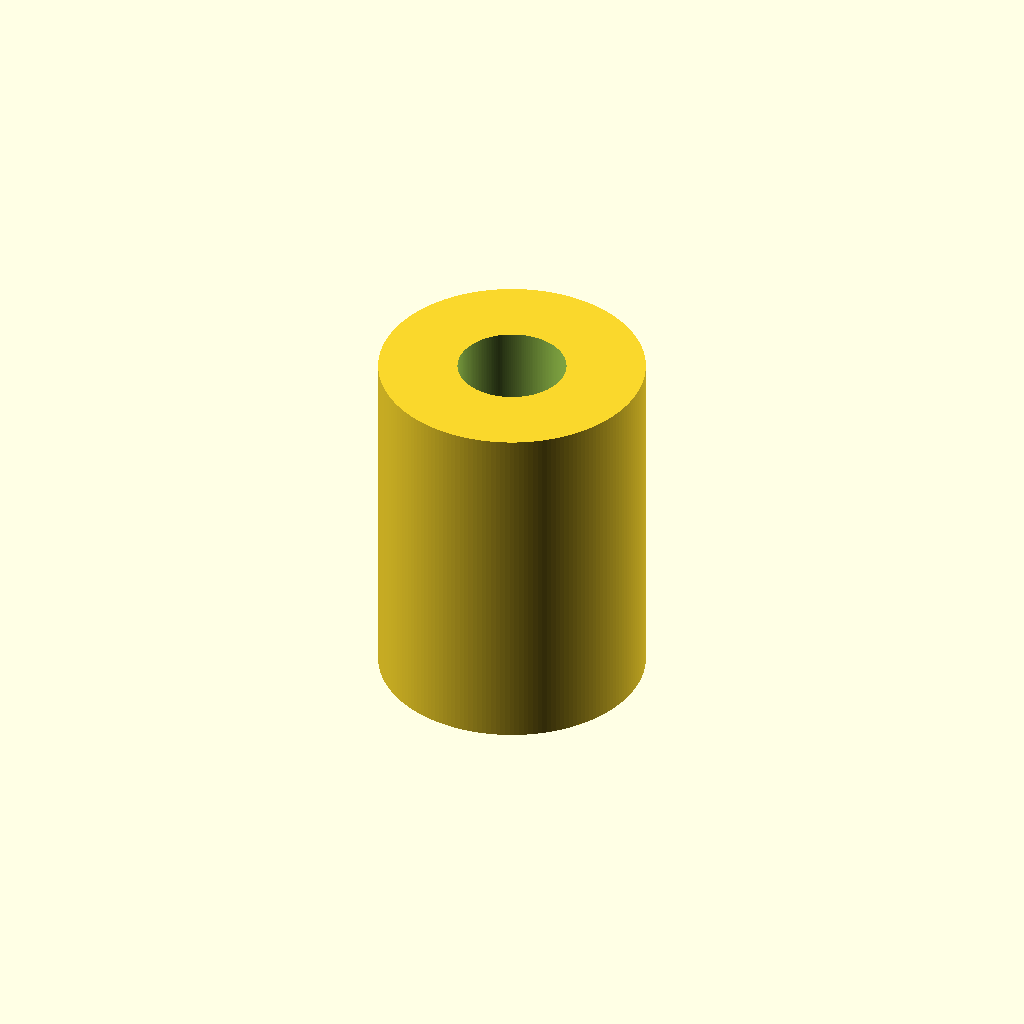
Cell 1: the model at its default parameters.
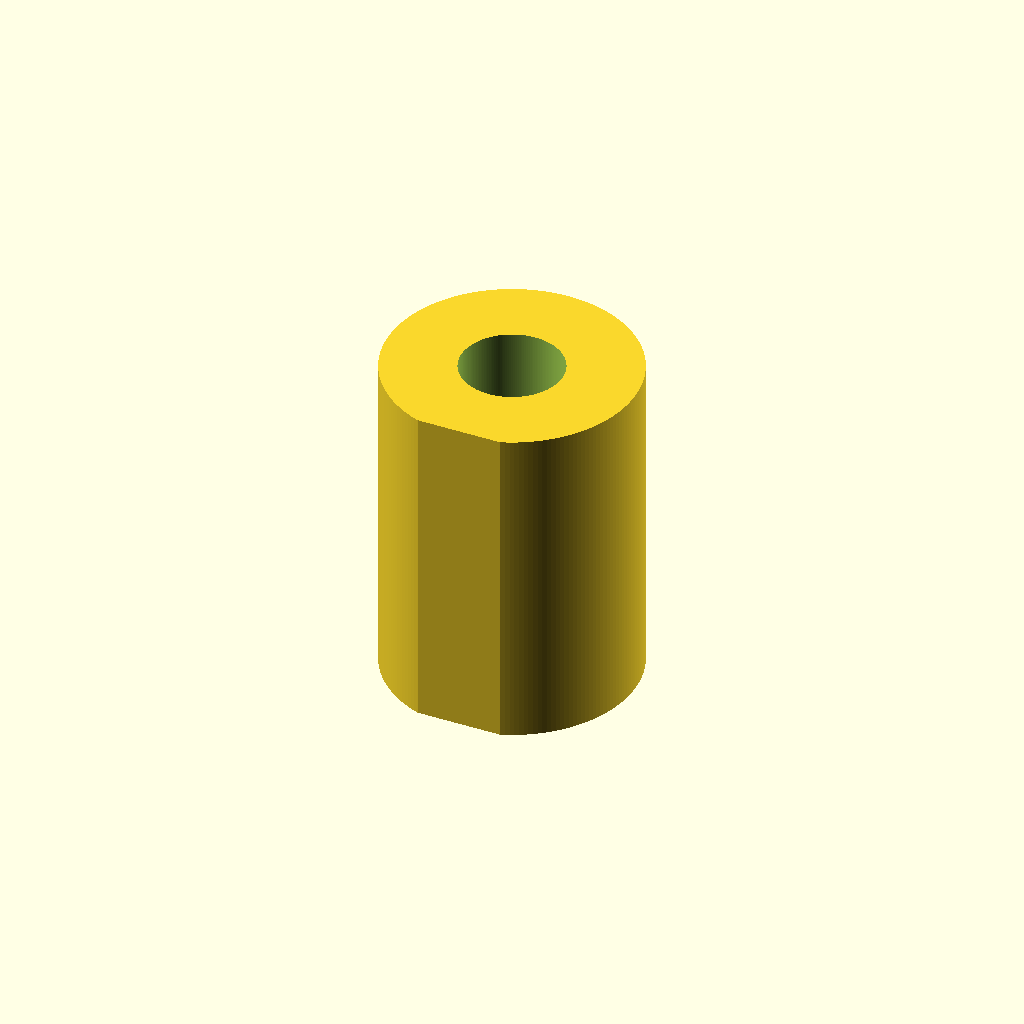
Cell 2: flat_edge = true (everything else at default).
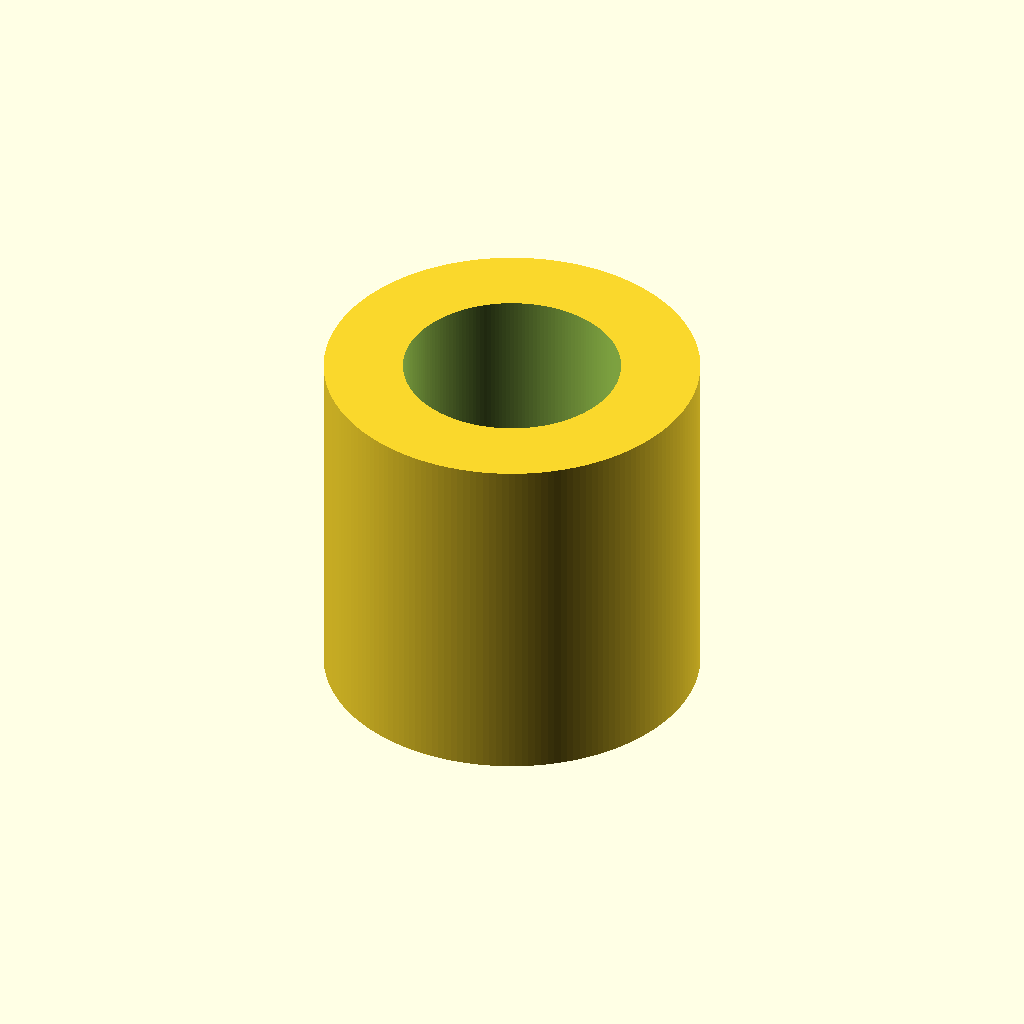
Cell 3 — inner_diameter set to 11, the other parameters unchanged.
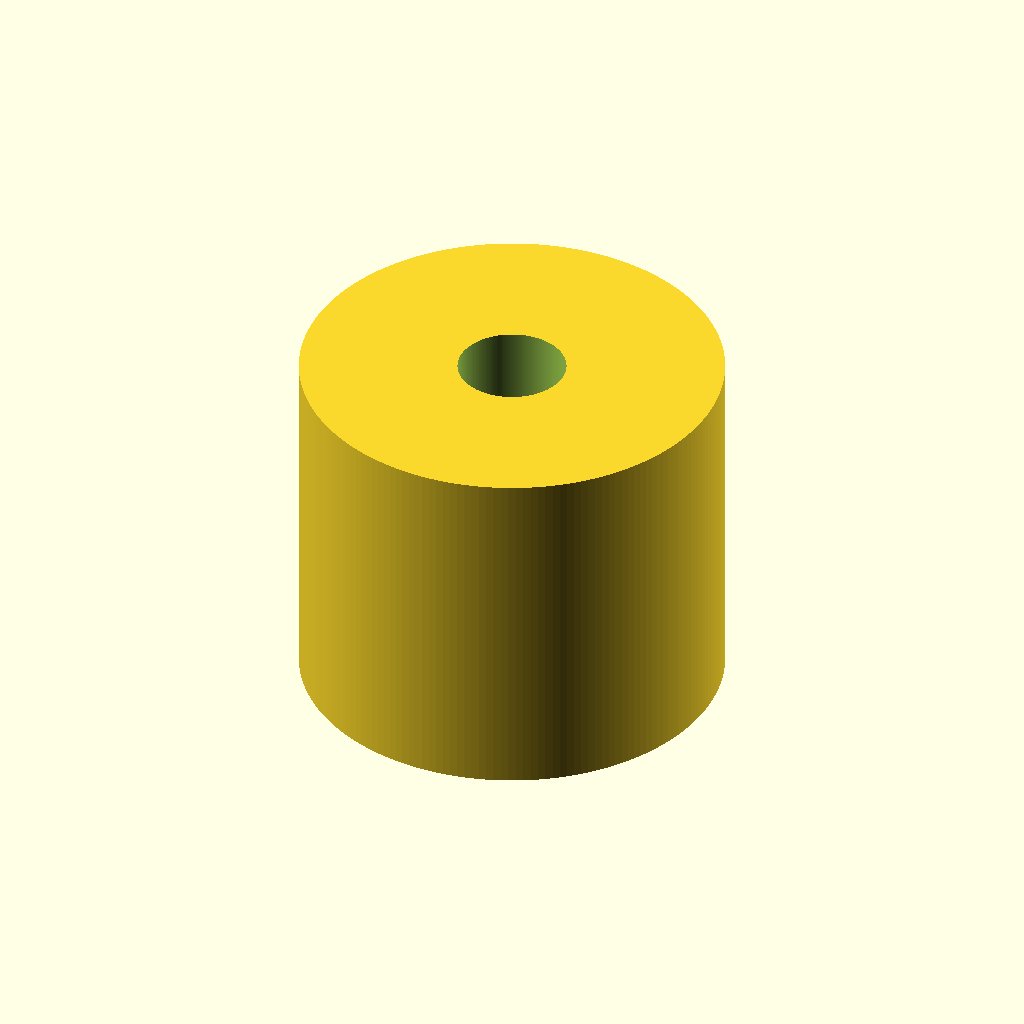
Cell 4: wall_thickness = 8 (everything else at default).
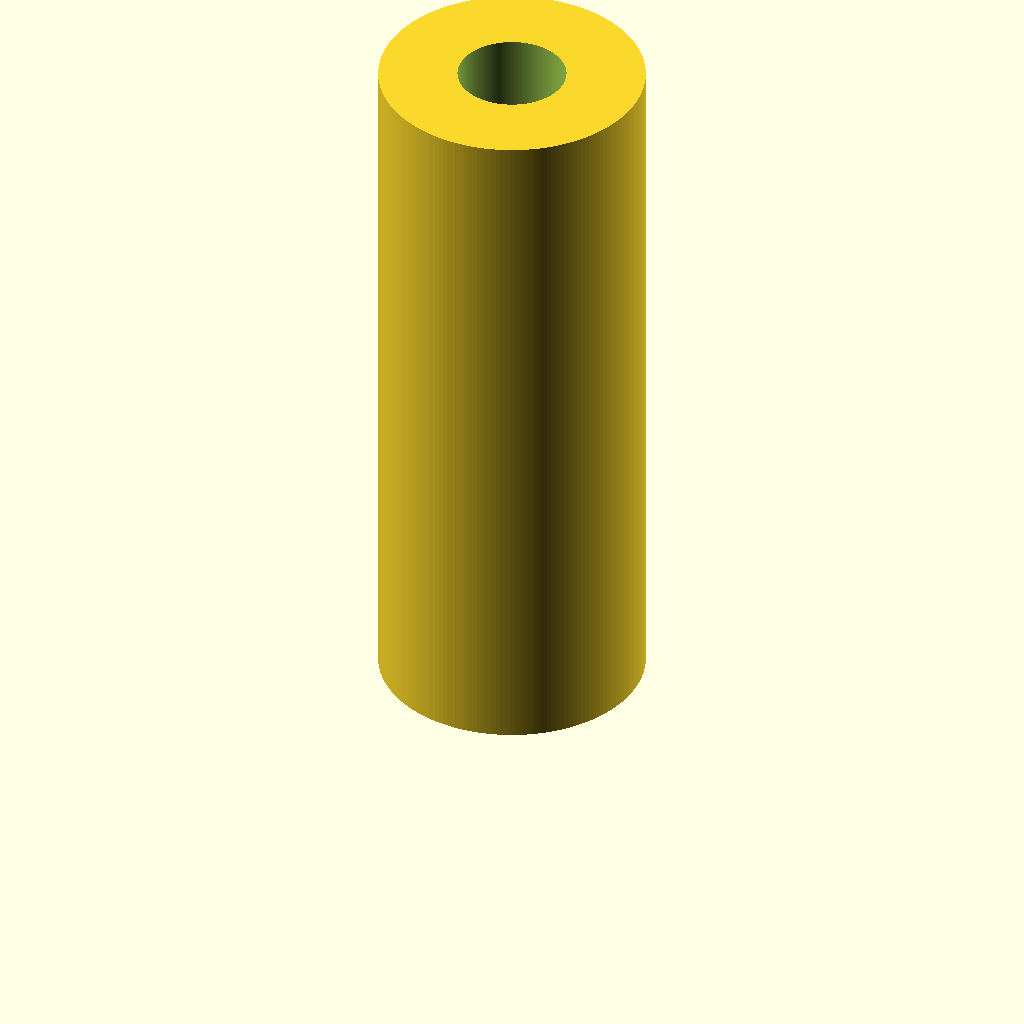
Cell 5: length = 36 (everything else at default).
All cells are drawn from one camera (rotation 55°, 0°, 25°, orthographic, colour scheme Cornfield), so only the parameter changes between them.
OpenSCAD source file standoff-tube.scad:
// =============================================================================
// Standoff Tube
// =============================================================================
// A simple cylindrical standoff / spacer tube for FDM printing.
// =============================================================================

// ---------------------------------------------------------------------------
// 1. Constants & Parameters
// ---------------------------------------------------------------------------

inner_diameter = 5.5;   // mm – bore diameter
wall_thickness = 4;     // mm – radial wall thickness
length         = 18;    // mm – total tube length (Z axis)
flat_edge      = false; // add a flat along the length for printing on its side

// Resolution
$fn = 180;

// ---------------------------------------------------------------------------
// 2. Derived Dimensions
// ---------------------------------------------------------------------------

outer_diameter = inner_diameter + 2 * wall_thickness;
_flat_cut      = outer_diameter / 2 - wall_thickness * 0.1; // cut depth leaves a flat

// ---------------------------------------------------------------------------
// 3. Assembly
// ---------------------------------------------------------------------------

difference() {
    intersection() {
        cylinder(d = outer_diameter, h = length);
        if (flat_edge)
            translate([-outer_diameter / 2, -_flat_cut, 0])
                cube([outer_diameter, _flat_cut + outer_diameter / 2, length]);
    }
    translate([0, 0, -0.01])
        cylinder(d = inner_diameter, h = length + 0.02);
}
Parameter table extracted from the source (name, type, default, range or options):
inner_diameter: number, default 5.5
wall_thickness: number, default 4
length: number, default 18
flat_edge: bool, default false
